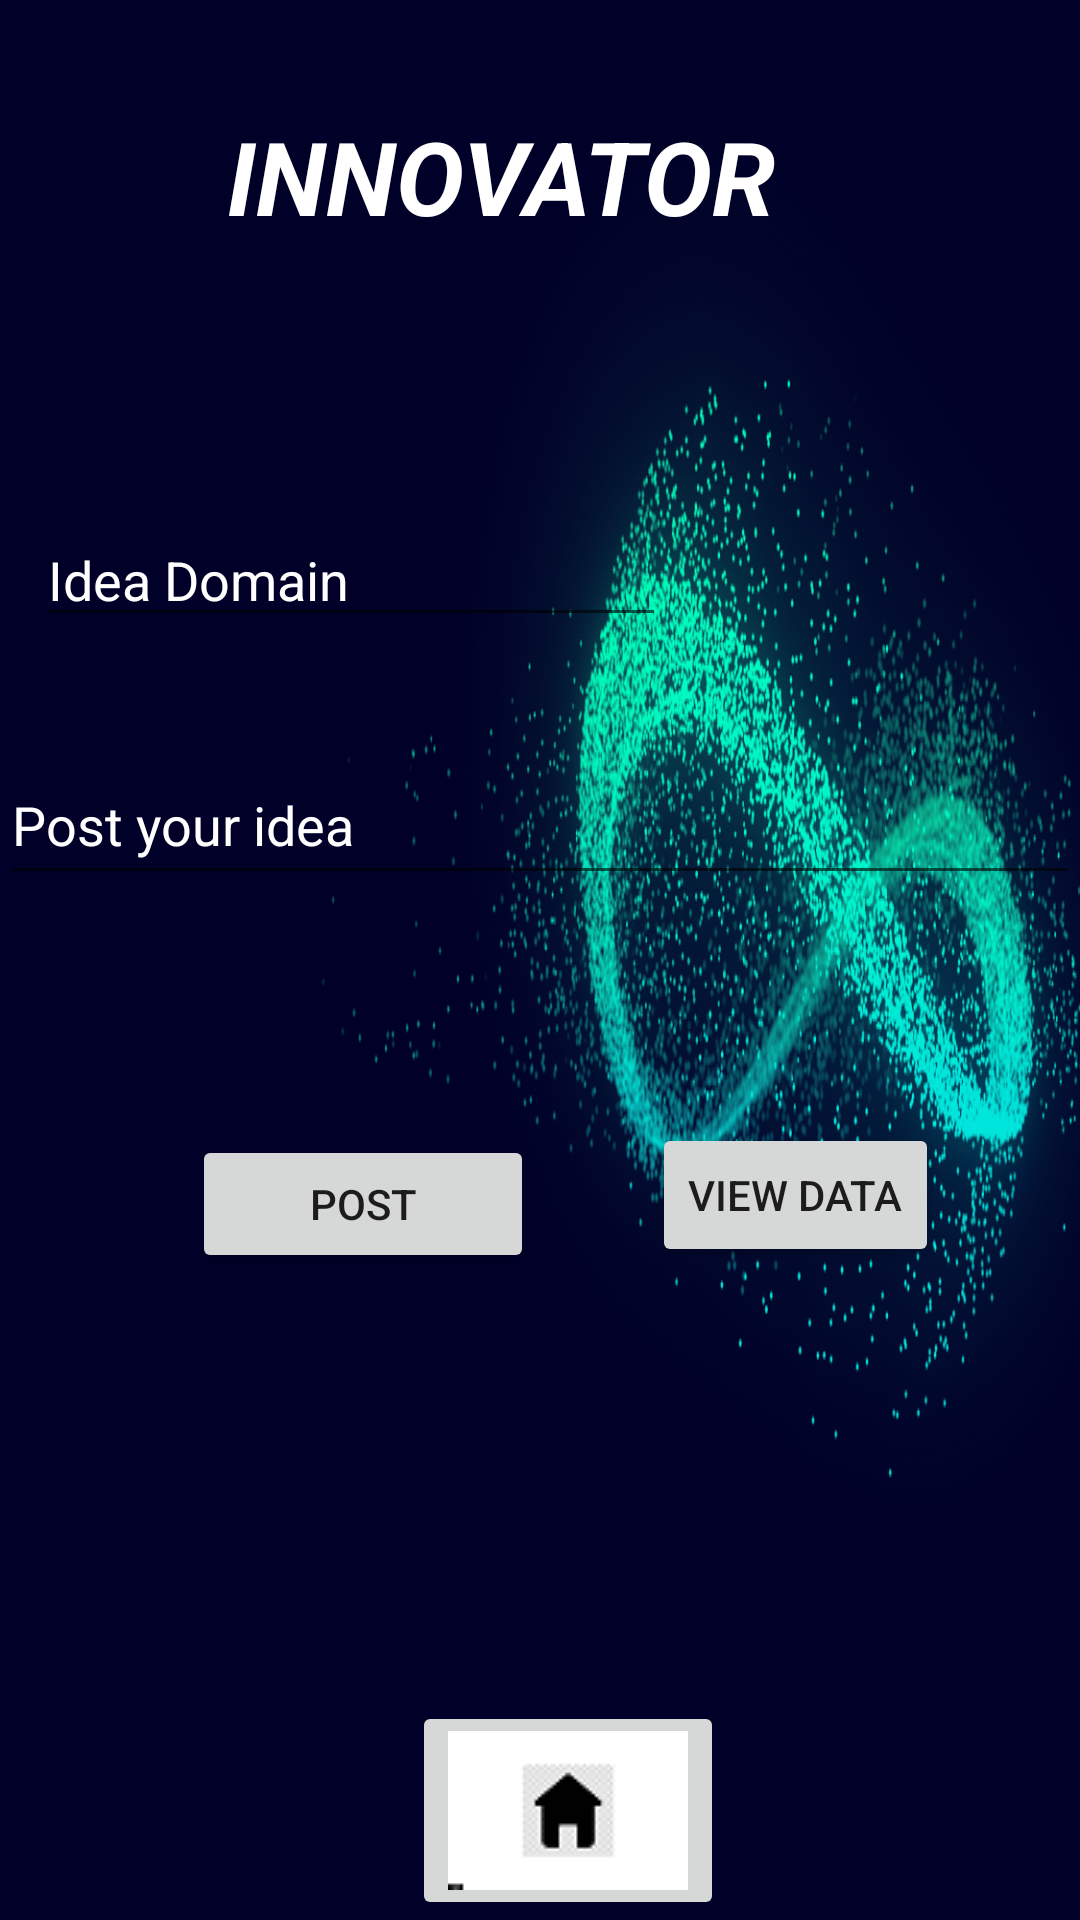

This screen was rendered from an Android layout file. Write that file and the resources it references.
<!-- AndroidManifest.xml: application theme Theme.Ideasethu -->
<!-- res/layout/activity_innovatorpage.xml -->
<?xml version="1.0" encoding="utf-8"?>
<androidx.constraintlayout.widget.ConstraintLayout xmlns:android="http://schemas.android.com/apk/res/android"
    xmlns:app="http://schemas.android.com/apk/res-auto"
    xmlns:tools="http://schemas.android.com/tools"
    android:layout_width="match_parent"
    android:layout_height="match_parent"
    android:background="@drawable/spin"
    tools:context=".innovatorpage">


    <ImageButton
        android:id="@+id/imageButton2"
        android:layout_width="wrap_content"
        android:layout_height="wrap_content"
        android:onClick ="backhome"
        app:layout_constraintBottom_toBottomOf="parent"
        app:layout_constraintEnd_toEndOf="parent"
        app:layout_constraintHorizontal_bias="0.537"
        app:layout_constraintStart_toStartOf="parent"
        app:layout_constraintTop_toTopOf="parent"
        app:layout_constraintVertical_bias="1.0"
        app:srcCompat="@drawable/home1"
        />

    <EditText
        android:id="@+id/editText"
        android:layout_width="match_parent"
        android:layout_height="50dp"
        android:layout_marginTop="36dp"
        android:text="Post your idea"
        android:textColor="#FFFFFF"
        app:layout_constraintTop_toBottomOf="@+id/idea"
        tools:layout_editor_absoluteX="0dp" />

    <EditText
        android:id="@+id/idea"
        android:layout_width="wrap_content"
        android:layout_height="wrap_content"
        android:layout_marginTop="92dp"
        android:ems="10"
        android:inputType="textPersonName"
        android:text="Idea Domain"
        android:textColor="#FFFFFF"
        app:layout_constraintEnd_toEndOf="parent"
        app:layout_constraintHorizontal_bias="0.079"
        app:layout_constraintStart_toStartOf="parent"
        app:layout_constraintTop_toBottomOf="@+id/head" />

    <TextView
        android:id="@+id/head"
        android:layout_width="209dp"
        android:layout_height="43dp"
        android:layout_marginTop="36dp"
        android:text="INNOVATOR"
        android:textColor="#FFFFFF"
        android:textSize="34sp"
        android:textStyle="bold|italic"
        app:layout_constraintEnd_toEndOf="parent"
        app:layout_constraintStart_toStartOf="parent"
        app:layout_constraintTop_toTopOf="parent" />

    <Button
        android:id="@+id/post"
        android:layout_width="114dp"
        android:layout_height="46dp"
        android:layout_marginStart="64dp"
        android:layout_marginTop="80dp"
        android:text="POST"
        app:layout_constraintStart_toStartOf="parent"
        app:layout_constraintTop_toBottomOf="@+id/editText" />

    <Button
        android:id="@+id/viewidea"
        android:layout_width="wrap_content"
        android:layout_height="wrap_content"
        android:layout_marginTop="76dp"
        android:layout_marginEnd="40dp"
        android:text="View Data"
        app:layout_constraintEnd_toEndOf="parent"
        app:layout_constraintHorizontal_bias="0.846"
        app:layout_constraintStart_toEndOf="@+id/post"
        app:layout_constraintTop_toBottomOf="@+id/editText" />

</androidx.constraintlayout.widget.ConstraintLayout>
<!-- resources referenced by this layout -->
<resources>
  <!-- drawable home1: png bitmap (drawable, 1773 bytes) -->
  <!-- drawable spin: png bitmap (drawable, 343582 bytes) -->
  <style name="Theme.Ideasethu" parent="Theme.MaterialComponents.DayNight.DarkActionBar">
          
          <item name="colorPrimary">@color/purple_500</item>
          <item name="colorPrimaryVariant">@color/purple_700</item>
          <item name="colorOnPrimary">@color/white</item>
          
          <item name="colorSecondary">@color/teal_200</item>
          <item name="colorSecondaryVariant">@color/teal_700</item>
          <item name="colorOnSecondary">@color/black</item>
          
          <item name="android:statusBarColor" tools:targetApi="l">?attr/colorPrimaryVariant</item>
          
      </style>
  <color name="purple_500">#FF6200EE</color>
  <color name="purple_700">#FF3700B3</color>
  <color name="white">#FFFFFFFF</color>
  <color name="teal_200">#FF03DAC5</color>
  <color name="teal_700">#FF018786</color>
  <color name="black">#FF000000</color>
</resources>
